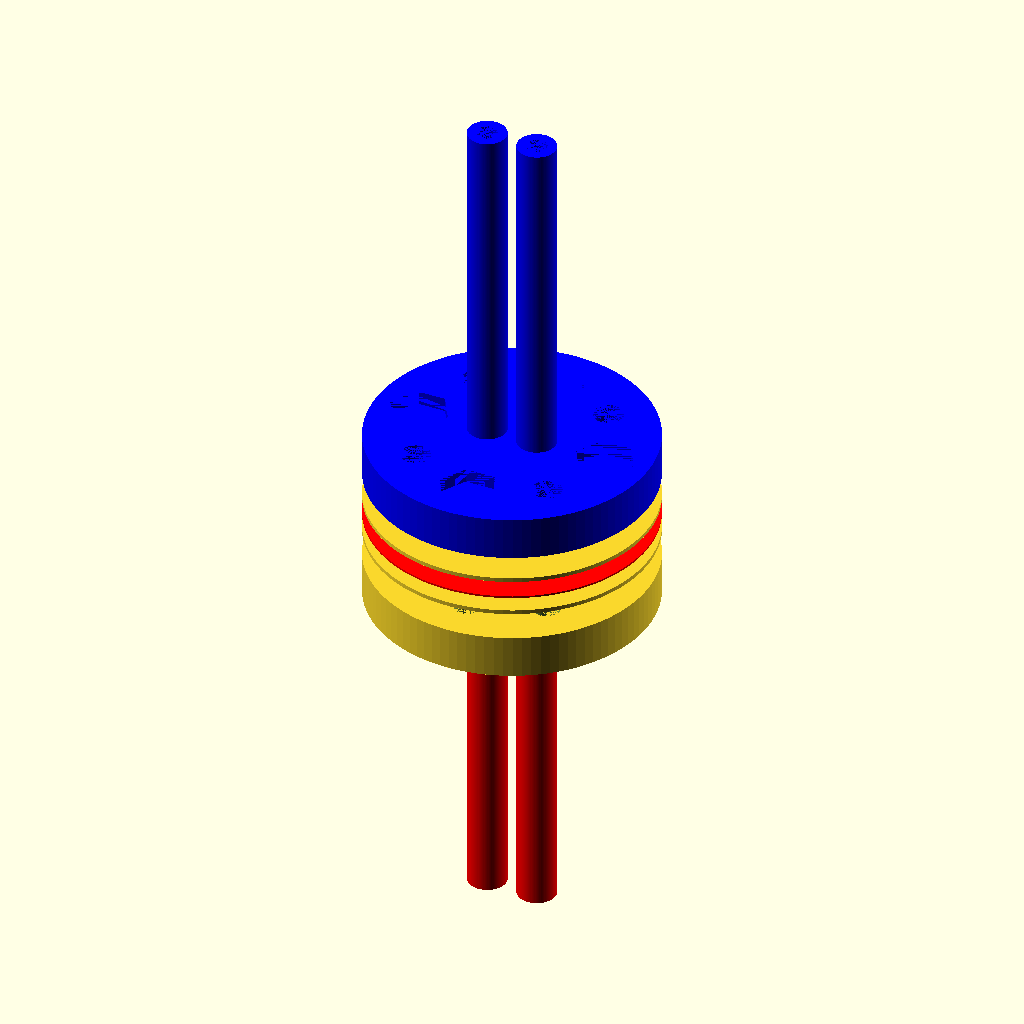
Cell 1 — every parameter at its default value.
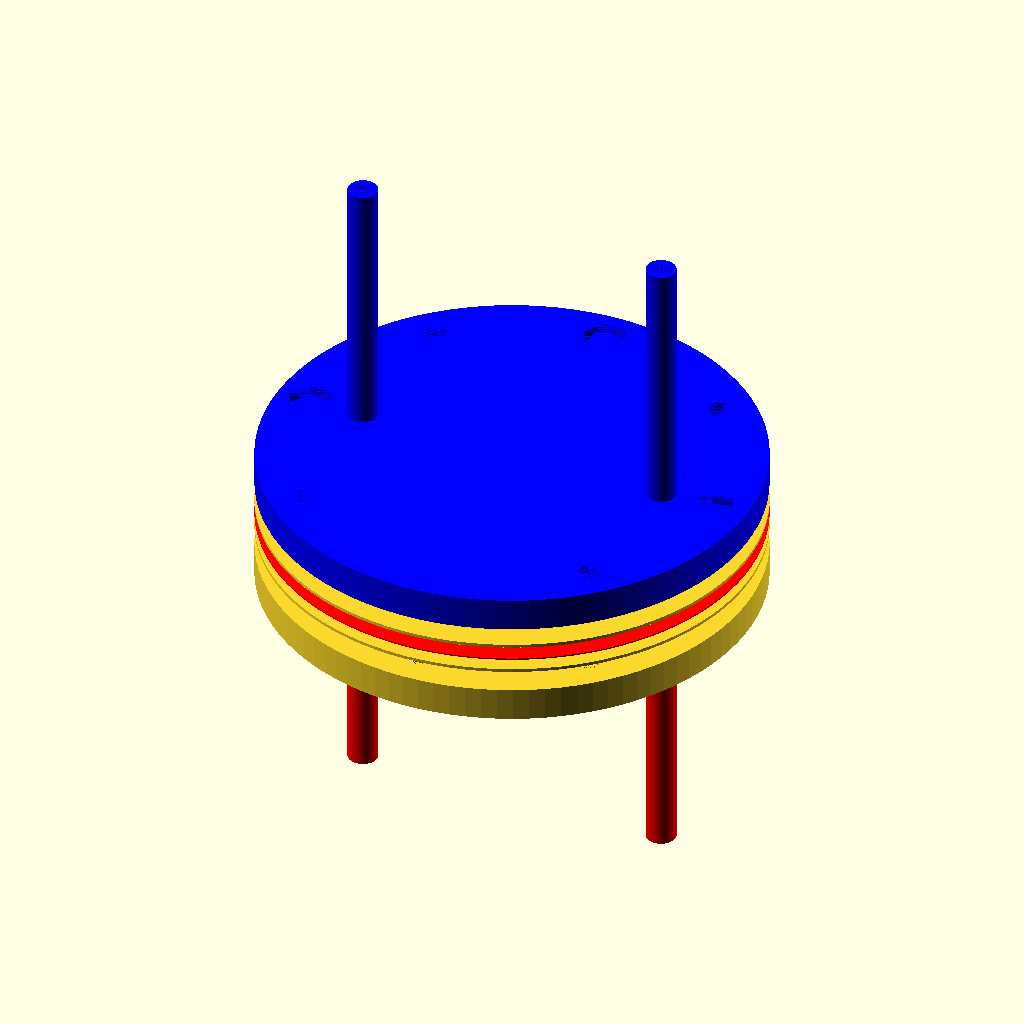
Cell 2: GDE_OD = 50 (everything else at default).
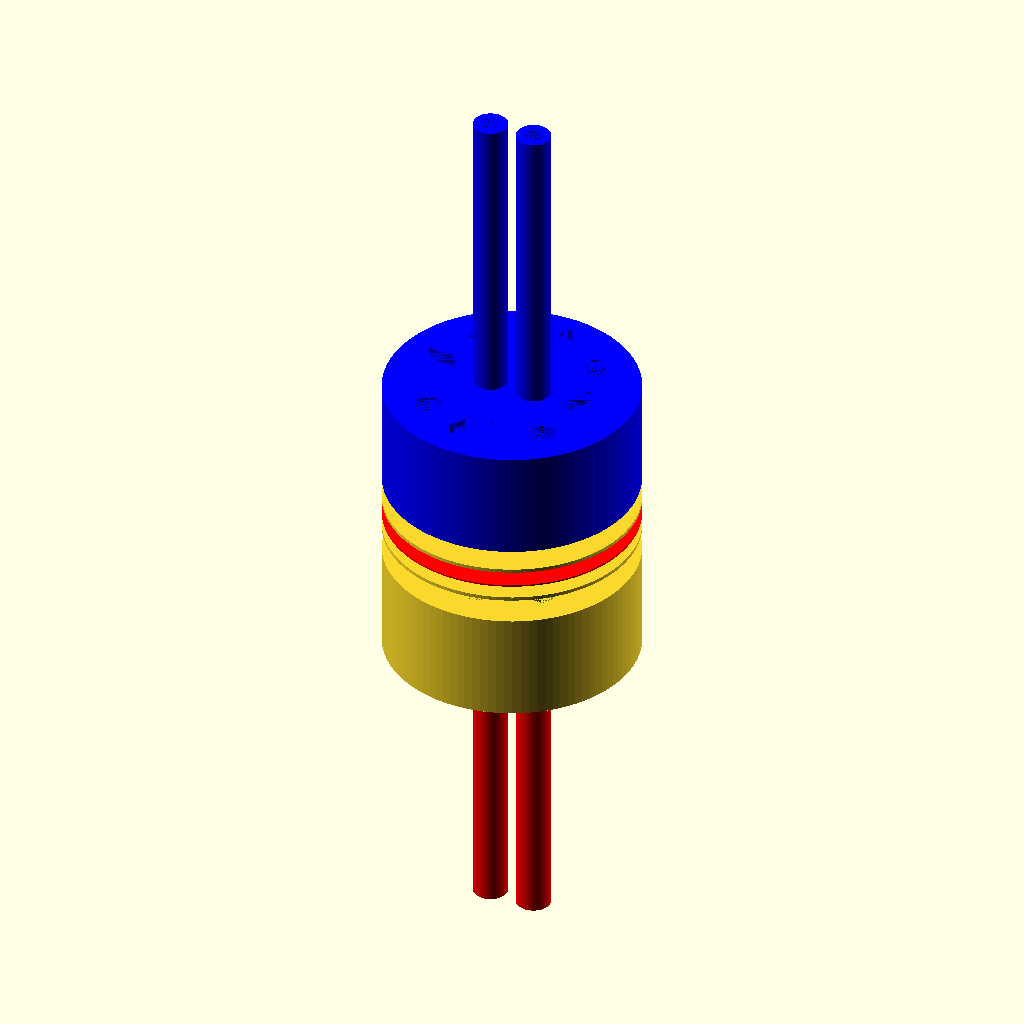
Cell 3: the same model with GDE_H = 10.
All cells are drawn from the same view direction (rotation 55°, 0°, 25°, orthographic, colour scheme Cornfield), but the view is re-fitted for each cell, so position and scale can differ between cells as well as the parameter.
OpenSCAD source file openGDE-bayadjamara.scad:
//Parameters to change
/* [Component to load] */
component = "example"; // [GDE, gasket, Aq, Aq_resin, gdl_insert, membrane_holder_upper, membrane_holder_lower, mesh_insert, mesh_mod, example, calibration_piece, spacer, pressure_top, pressure_bottom,tube_mold, none]

/* [Global parameters] */
// in mm  //OD = 11.2838 is 1cm^2 area of electrode
GDE_OD = 11.2838; //[9:0.0001:50]     
// in mm //GDE cake or flow field insert thickness
GDE_H = 1.5; // [0.5:0.05:10.0]

//Add text to your printed reactor
serial = "CDB";
textsize = 3;
textdepth = 0.2; //[0.1:0.02:1.5]
//larger = smoother
$fn=100; //[10:1000]
//how many facets make up each edge (100 is usually good, larger numbers are higher resolution but take longer to load.)


//make a multiple of nozzle diameter
wall = 1.6; //four lines of 0.4 mm
bolt_d = 3.2; //m3 (calibrate)
bolt_hex_d = 6.5; //m3 (calibrate)
bolt_hex_h = 1.5;//0.8;
trapped_hex_h = 2.5; //measured height of m3 nut 2.3 mm (calibrate)
bolt_inset_h = 0.12; 
wire_d = 0.65; //0.45 too small
tubing = 4.2; //diameter of the inlet/outlet tubing (calibrate)
//the extra diameter of the flattened part of the tube
tubing_extra = 1.5;
//tube mould
tube_id = 2;
tube_od = tubing+tubing_extra;
nubbinh = 3;
base = 2;


tubing_location = (GDE_OD-tubing-tubing_extra)/2; 

///* [GDE specific variables] */

GDE_ref = true;
wire_knot = true; //insert a knotted wire from inside to outside
bridge_m3 = true;
// tick if printing on smooth glass - use support
mating_face_down = false;
// tick if using GDL insert
include_alignment_pin = false; //whether the GDE component has an alignment cutout for the GDL insert

/* [gasket variables] */
gasket_h = 0.45;
gasket_OD = GDE_OD+3*wall;
gasket_ID = GDE_OD-1*wall;

gas_chamber_h = GDE_H + 2*wall; //2 walls is a good starting point, increase if desired

/* [Aq specific variables] */
//match or make larger than GDE_OD
aqueous_chamber_d = 12; //[9:0.1:50]
//aqueous chamber height
chamber_h = 25; //[10:1:100]
chamber_transition_height = 10;
chamber_base_h = 2*wall; //2 walls is a good starting point, increase if desired
// whether you want nut recesses
aqueous_nuts = true;
// optional whether you want all nuts to have recesses
aqueous_nuts_all = false; //optional
//recommended on for resin, off for FDM (see slicer trick)
inbuilt_mesh = false;
//recommended for resin, optional for FDM
sloped_base = false;
//recommended for resin, not needed for FDM
drain_hole = false; 
//drainage hole for resin print
drain_hole_d = 1.0; // [0.1:0.1:2.0]
//Not recommended
no_base = false;



/* [gdl_insert specific variables] */
//gdl_insert flow field type
flowfieldtype = "parallel"; //[pin, parallel]
//bigger = looser
flowfield_tolerance = 0.2; //make bigger if the insert does not fit the GDE hole. Make smaller if the insert is too small

gdl_path_w = 0.4; // [0.01:0.01:8]
gdl_wall = 0.45; // [0.2:0.1:1.6]
ff_gas_inlet_d = 1.2; //the hole through which gas enters and leaves
solid_layer = 0.90; //the base of the insert, must be smaller than GDE_H-layer_height
alignment_pin = 0.8;
FF_GDE_OD = GDE_OD-2*flowfield_tolerance;
count = FF_GDE_OD/(gdl_path_w+gdl_wall);

/* [spacer parameters] */
spacer_w = 10; //[5:0.1:30]
//ensure this is smaller than your bed width
spacer_l = 100; // [40:1:300]
//This gets added to the height, a calibration workaround.
depth_offset = 0; // [-0.5:0.001:0.5]

/* [example parameter] */
cutout = false;

/* [Hidden] */
cal_d = gas_chamber_h-bolt_inset_h; 
cal_w = tubing+tubing_extra + 2*wall;
cal_l = 5*wall + 2*bolt_hex_d + 2*(tubing+tubing_extra);
//one layer for base (check either water tight or mesh slicer trick)
cal_layer = 0.2; 


mesh_h = 0.8; //the height for mesh. 0.8 mm is four layers of 0.2 mm, which seems good for strength
mesh_x = 0.7;
mesh_lw = 0.45;
resin_slope_h = 5;
m3_head = 6.0; //5.55 mm, so 6 for space.


//[GDE, Aq, Aq_resin, gasket, membrane_holder_upper, membrane_holder_lower, example]

if (component == "GDE"){
    if (mating_face_down == false){rotate([180,0,0])GDE();}else{GDE();}
    } else if (component == "gdl_insert"){
        gdl_insert();
    } else if (component == "Aq") {
        aqueous();
    } else if (component == "Aq_resin"){
        rotate([180,0,0])aqueous();
    } else if (component == "Aq_mod"){
        aq_mod();
    } else if (component == "gasket"){
        gasket();
    } else if (component == "membrane_holder_upper"){
        membrane_cage_u();
    } else if (component == "membrane_holder_lower"){
        membrane_cage_l();
    } else if (component == "mesh_insert"){
        mesh_insert();
    } else if (component == "mesh_mod"){
        mesh_mod();
    } else if (component == "example" && cutout == false){
        example();
    } else if (component == "example" && cutout == true){
        difference(){
            example();
            translate([0,-(GDE_OD+4*wall+2*bolt_hex_d)/2,0])cube([(GDE_OD+4*wall+2*bolt_hex_d)/2,GDE_OD+4*wall+2*bolt_hex_d,20]);
        }
    } else if (component == "calibration_piece"){
        calibration();
    } else if (component == "spacer"){
        spacer();
    } else if (component == "pressure_top"){
    if (mating_face_down == false){rotate([180,0,0])pressure_top();}else{pressure_top();}
    } else if (component == "pressure_bottom"){
        if (mating_face_down == false){rotate([180,0,0])pressure_bottom();}else{pressure_bottom();}
    } else if (component == "tube_mold"){
        tube_mold();
    } else if (component == "none"){
        //render nothing
    }


module calibration(){
    difference(){
        calibration_tool();
       translate([cal_l/2,textdepth,cal_d/2-textsize/2])rotate([90,0,0])linear_extrude(textdepth)text(serial,size=textsize, halign="center",valign="bottom");
    }
}

module calibration_tool(){ 
    
    difference(){
        cube([cal_l,cal_w,cal_d]);
        //m3#1
        translate([1*wall+bolt_hex_d/2,cal_w/2,0])countersunk_m3();
        //tubing
        translate([2*wall+bolt_hex_d+(tubing+tubing_extra)/2,cal_w/2,cal_d])rotate([180,0,0])countersunk_tubing_deep();
        //basin
        translate([3*wall+bolt_hex_d+tubing+tubing_extra+(tubing+tubing_extra)/2,cal_w/2,cal_layer])rotate([0,0,0])cylinder(h=cal_d-cal_layer,d=tubing+tubing_extra);
        //m3#2
        translate([4*wall+bolt_hex_d+2*(tubing+tubing_extra)+bolt_hex_d/2,cal_w/2,cal_d])rotate([0,180,0])countersunk_m3_bridged();
        //wires
        translate([wall+bolt_hex_d+wall/2,0,wall/2])rotate([0,0,90]){
            cube([cal_w,wire_d,wire_d]);
            translate([0,-wire_d/4,-wire_d/4])cube([cal_w/2,wire_d*1.5,wire_d*1.5]);}
        
    }
}

module GDE(){
    difference(){
        half_cell_gas();
        translate([0,tubing_location,gas_chamber_h-textdepth])linear_extrude(textdepth)text(serial,size=textsize,halign="center",valign="bottom");
    }
}

module pressure_top(){
    difference(){
        pressure_top_component();
        translate([0,tubing_location,gas_chamber_h-textdepth])linear_extrude(textdepth)text(serial,size=textsize,halign="center",valign="bottom");
    }
}

module pressure_bottom(){
    difference(){
        pressure_bottom_component();
        translate([0,tubing_location,gas_chamber_h-textdepth])linear_extrude(textdepth)text(serial,size=textsize,halign="center",valign="bottom");
    }
}

module aqueous(){
    difference(){
        aqueous_chamber();
        translate([aqueous_chamber_d/2+wall-textdepth,0,chamber_base_h+resin_slope_h+chamber_transition_height+chamber_h/2])rotate([0,90,0])linear_extrude(textdepth)text(serial,size=textsize,valign="center");
    }
}

module example(){

color([0,0,1])translate([0,0,15])half_cell_gas();
translate([0,0,12])gasket();
color([1,0,0])translate([0,0,10])cylinder(h=0.2, d = GDE_OD+4*wall+2*bolt_hex_d);
translate([0,0,08])gasket();
translate([0,0,5])rotate([0,180,0])half_cell_gas();
    
}

module aqueous_chamber() {
    difference(){
        union(){
            //bottom
        cylinder(h=chamber_base_h+bolt_hex_h, d = GDE_OD+2*wall);
            //slope
        translate([0,0,chamber_base_h+bolt_hex_h])cylinder(h=chamber_transition_height, d1 = GDE_OD+2*wall, d2 = aqueous_chamber_d+2*wall);
            //top
        translate([0,0,chamber_base_h+bolt_hex_h+chamber_transition_height])cylinder(h=chamber_h, d = aqueous_chamber_d+2*wall);
        }
        union(){
        //bottom
        if (no_base == true){
            cylinder(h=chamber_base_h+bolt_hex_h, d = GDE_OD);
        } else if (inbuilt_mesh == true){
            mesh();
            } else if (component == "Aq_resin"){
                mesh();
                } else {
                    translate([0,0,mesh_h])cylinder(h=chamber_base_h+bolt_hex_h-mesh_h, d = GDE_OD);
                    }
        //slope
        translate([0,0,chamber_base_h+bolt_hex_h])cylinder(h=chamber_transition_height, d1 = GDE_OD, d2 = aqueous_chamber_d);
        //top
        translate([0,0,chamber_base_h+bolt_hex_h+chamber_transition_height])cylinder(h=chamber_h, d = aqueous_chamber_d);   
        

    }
    //drainage hole
           if (drain_hole == true){
               drainage_hole();
               } else if (component == "Aq_resin"){
                    drainage_hole();
               }
           }
    //base for bolts
    difference(){
        union(){
        cylinder(h=chamber_base_h+bolt_hex_h, d = GDE_OD+4*wall+2*bolt_hex_d);
        if (sloped_base == true){
            translate([0,0,chamber_base_h+bolt_hex_h])cylinder(h=resin_slope_h, d1 = GDE_OD+4*wall+2*bolt_hex_d, d2 = GDE_OD+2*wall);
            } else if (component == "Aq_resin") {
                translate([0,0,chamber_base_h+bolt_hex_h])cylinder(h=resin_slope_h, d1 = GDE_OD+4*wall+2*bolt_hex_d, d2 = GDE_OD+2*wall);
            }
        }
        cylinder(h=chamber_base_h+bolt_hex_h+resin_slope_h, d = aqueous_chamber_d);
        //nut insets
        
            for(i=[-1:2:1]){
            radius_out = (GDE_OD + 2*wall + bolt_hex_d)/2;
            //on axis holes
            translate([i*radius_out,0,0]){
                if (aqueous_nuts_all == true){countersunk_m3_resin();} else {countersunk_m3_head();}
                }
            translate([0,i*radius_out,0])if (aqueous_nuts_all == true){countersunk_m3_resin();} else {countersunk_m3_head();}
            for(j=[-1:2:1]){
                //off axis holes  
                translate([i*(sin(45)*radius_out),j*(cos(45)*radius_out),0])if (aqueous_nuts == true){countersunk_m3_resin();} else {countersunk_m3_head();}
                }
            }
    }
}

module half_cell_gas() {
    wire_l = 2*wall+bolt_hex_d+wire_d/4+0.1;
    ref_ang = 70;
    wire_ang = 45/2;
    
    difference(){
        cylinder(h=gas_chamber_h, d = GDE_OD+4*wall+2*bolt_hex_d);
        cylinder(h=GDE_H, d = GDE_OD);

        // alignment pin  
        if (include_alignment_pin == true)translate([-alignment_pin/2,GDE_OD/2-gdl_wall,0])cube([alignment_pin+flowfield_tolerance,alignment_pin+gdl_wall+flowfield_tolerance,GDE_H], center=false);
        //nut insets
        for(i=[-1:2:1]){
        radius_out = (GDE_OD + 2*wall + bolt_hex_d)/2;
        //on axis holes
        translate([i*radius_out,0,0]){if(bridge_m3==true){countersunk_m3_bridged();}else{countersunk_m3();}}
        translate([0,i*radius_out,0]){if(bridge_m3==true){countersunk_m3_bridged();}else{countersunk_m3();}}
        for(j=[-1:2:1]){
            //off axis holes  
            translate([i*(sin(45)*radius_out),j*(cos(45)*radius_out),0])cylinder(h=gas_chamber_h, d=bolt_d);
            }
        }
        //tubing inlets 
        translate([tubing_location,0,GDE_H])countersunk_tubing();
        translate([-tubing_location,0,GDE_H])countersunk_tubing();
    //reference wire
    if(GDE_ref == true){
        #translate([cos(ref_ang)*GDE_OD/2+wire_d/2,sin(ref_ang)*GDE_OD/2-wire_d/2,0])rotate([0,0,ref_ang])cube([wire_l,wire_d,wire_d]);
    }
    //current collector wire
    translate([cos(wire_ang)*(wire_l+GDE_OD-wire_d/4)/2,sin(wire_ang)*(wire_l+GDE_OD-wire_d/4)/2,GDE_H-wire_d/2])rotate([0,0,wire_ang]){
         cube([wire_l,wire_d,wire_d],center = true);
         if(wire_knot == true){
             translate([-wire_l/4,0,0])cube([wire_l/2,wire_d*1.5,wire_d*1.5],center = true);
             }
    }}
    if(component == "example"){
        //load red tubes for gas inlet/outlet
        translate([tubing_location,0,GDE_H])tubing();
        translate([-tubing_location,0,GDE_H])tubing();
    }
}

module gdl_insert(){
    union(){
    translate([-alignment_pin/2,FF_GDE_OD/2-gdl_wall,0])cube([alignment_pin,alignment_pin+gdl_wall,GDE_H], center=false);
    translate([0,0,solid_layer])flowfieldring();
    difference(){
        cylinder(h=GDE_H, d=FF_GDE_OD);
        translate([0,0,solid_layer])flowfield();        
        //gas in/out
        translate([tubing_location,0,0])cylinder(h=GDE_H,d=ff_gas_inlet_d);
        translate([-tubing_location,0,0])cylinder(h=GDE_H,d=ff_gas_inlet_d);
    }
}
}


module flowfield(){
    if (flowfieldtype == "parallel"){
        dist = gdl_path_w+gdl_wall;
        for (i = [-count/2+1:1:count/2-1])
             #translate([i*dist,0,(GDE_H-solid_layer)/2])cube([gdl_path_w, sqrt(pow(FF_GDE_OD-2*gdl_wall,2)-pow(dist*2*i,2)),GDE_H-solid_layer], center = true);
       
           difference(){
            cylinder(h=GDE_H-solid_layer,d=FF_GDE_OD-2*gdl_wall);
            cylinder(h=GDE_H-solid_layer,d=FF_GDE_OD-4*gdl_wall);
        }
    }
    if (flowfieldtype == "pin"){ 
        for (i = [-count/2:1:count/2]){
            translate([i*(gdl_path_w+gdl_wall),-FF_GDE_OD/2,0])cube([gdl_path_w,FF_GDE_OD,GDE_H-solid_layer]);//X-axis
            translate([-FF_GDE_OD/2,i*(gdl_path_w+gdl_wall),0])cube([FF_GDE_OD,gdl_path_w,GDE_H-solid_layer]);//Y-axis
        }
        difference(){
            cylinder(h=GDE_H-solid_layer,d=FF_GDE_OD-2*gdl_wall);
            cylinder(h=GDE_H-solid_layer,d=FF_GDE_OD-4*gdl_wall);
    }}
}

module flowfieldring(){
    difference(){
        cylinder(h=GDE_H-solid_layer,d=FF_GDE_OD);
        cylinder(h=GDE_H-solid_layer,d=FF_GDE_OD-2*gdl_wall);
    }
}

module mesh_insert(){
    cylinder(h=mesh_h, d=GDE_OD);
}

module gasket() {
    difference(){
        cylinder(h=gasket_h, d = GDE_OD+4*wall+2*bolt_hex_d);
        cylinder(h=gasket_h, d = GDE_OD);
        //bolt holes
        for(i=[-1:2:1]){
        radius_out = (GDE_OD + 2*wall + bolt_hex_d)/2;
        //on axis holes
        translate([i*radius_out,0,0])cylinder(h=gasket_h,d=bolt_d);
        translate([0,i*radius_out,0])cylinder(h=gasket_h,d=bolt_d);
            for(j=[-1:2:1]){
            //off axis holes  
           translate([i*(sin(45)*radius_out),j*(cos(45)*radius_out),0])cylinder(h=gasket_h,d=bolt_d);
            }
        }
    }
}

module membrane_cage_l(){
    difference(){
        cylinder(h=mesh_h+gasket_h, d = GDE_OD+4*wall+2*bolt_hex_d+3*wall-flowfield_tolerance);
        translate([0,0,mesh_h])cylinder(h=gasket_h, d = GDE_OD+4*wall+2*bolt_hex_d+wall);

    }
}

module membrane_cage_u(){
    difference(){
        cylinder(h=2*mesh_h+gasket_h, d = GDE_OD+4*wall+2*bolt_hex_d+5*wall);
        #translate([0,0,mesh_h])cylinder(h=mesh_h+gasket_h, d = GDE_OD+4*wall+2*bolt_hex_d+3*wall);

    }
}


module spacer(){
    difference(){
        cube([spacer_w, spacer_l, GDE_H+depth_offset], center = false);
        #translate([spacer_w/2,wall,GDE_H+depth_offset-textdepth])linear_extrude(textdepth)text(str(GDE_H),size=textsize, halign = "center");
    }
}

module pressure_top_component() {
    difference(){
        cylinder(h=gas_chamber_h, d = GDE_OD+4*wall+2*bolt_hex_d);
        cylinder(h=GDE_H, d = GDE_OD);
       //nut insets
        for(i=[-1:2:1]){
        radius_out = (GDE_OD + 2*wall + bolt_hex_d)/2;
        //on axis holes
        translate([i*radius_out,0,0]){if(bridge_m3==true){countersunk_m3_bridged();}else{countersunk_m3();}}
        translate([0,i*radius_out,0]){if(bridge_m3==true){countersunk_m3_bridged();}else{countersunk_m3();}}
        for(j=[-1:2:1]){
            //off axis holes  
            translate([i*(sin(45)*radius_out),j*(cos(45)*radius_out),0])cylinder(h=gas_chamber_h, d=bolt_d);
            }
        }
        translate([0,0,GDE_H])countersunk_tubing();
    }
}

module pressure_bottom_component() {
    
    difference(){
        cylinder(h=gas_chamber_h, d = GDE_OD+4*wall+2*bolt_hex_d);
        cylinder(h=GDE_H, d = GDE_OD);
       //nut insets
        for(i=[-1:2:1]){
        radius_out = (GDE_OD + 2*wall + bolt_hex_d)/2;
        //on axis holes
        translate([i*radius_out,0,0]){if(bridge_m3==true){countersunk_m3_bridged();}else{countersunk_m3();}}
        translate([0,i*radius_out,0]){if(bridge_m3==true){countersunk_m3_bridged();}else{countersunk_m3();}}
        for(j=[-1:2:1]){
            //off axis holes  
            translate([i*(sin(45)*radius_out),j*(cos(45)*radius_out),0])cylinder(h=gas_chamber_h, d=bolt_d);
            }
        }
    }
}

module tube_mold(){
    cylinder(h=base,d=2*wall+tube_od);
    translate([0,0,base])cylinder(h=nubbinh,d1=tube_id,d2=tube_id/2);
    translate([0,0,base])difference(){
        cylinder(h=wall,d=2*wall+tube_od);
        cylinder(h=wall,d=tube_od);
    }
}

//sub assemblies

module mesh_mod(){
    cylinder(h=mesh_h,d=GDE_OD);
}

module countersunk_m3_head(){
    cylinder(h = chamber_base_h+bolt_hex_h, d = bolt_d);
    translate([0,0,chamber_base_h+bolt_hex_h])cylinder(h=resin_slope_h,d=m3_head);
}
module countersunk_m3() {
    cylinder(h=chamber_base_h+bolt_hex_h,d=bolt_d);
    translate([0,0,chamber_base_h])cylinder(h=bolt_hex_h,d=bolt_hex_d,$fn=6);
}
module countersunk_m3_resin() {
    cylinder(h=chamber_base_h+bolt_hex_h+resin_slope_h,d=bolt_d);
    translate([0,0,chamber_base_h])cylinder(h=bolt_hex_h+resin_slope_h,d=bolt_hex_d,$fn=6);
}
module countersunk_m3_bridged() {
    cylinder(h=gas_chamber_h-bolt_inset_h-bolt_hex_h,d=bolt_d);
    translate([0,0,gas_chamber_h-bolt_hex_h])cylinder(h=bolt_hex_h,d=bolt_hex_d,$fn=6);
}


module countersunk_tubing() {
    cylinder(h=1,d=tubing+tubing_extra);
    cylinder(h=2*wall, d=tubing);
}

module countersunk_tubing_deep() {
    translate([0,0,0])cylinder(h=1,d=tubing+tubing_extra);
    cylinder(h=cal_d*1.1, d=tubing);
}

module countersunk_sideways_tubing(){
    translate([0,0,0])cylinder(h=1,d=tubing+2);
    cylinder(h=4*wall+bolt_hex_d, d=tubing);
}

module tubing(){
    color([1,0,0])cylinder(h=1,d=tubing+3);
    difference(){
        color([1,0,0])cylinder(h=40, d = tubing);
        cylinder(h=40, d = tubing-2);
    }
}

module mesh(){ //cylinder mesh for bottom (simple)
    translate([0,0,mesh_h])cylinder(h=chamber_base_h+bolt_hex_h-mesh_h, d = GDE_OD);
    difference(){
        for (i = [-10:1:10])
            for (j = [-10:1:10])
                translate([i*(mesh_lw+mesh_x),j*(mesh_lw+mesh_x),0])cube([mesh_x,mesh_x,mesh_h]);
    }
}

module drainage_hole(){
    translate([0,aqueous_chamber_d/2+wall,chamber_base_h+bolt_hex_h+chamber_transition_height+chamber_h])rotate([90,0,0])cylinder(h=1.1*wall,d=drain_hole_d);
    } 
Customizer parameters (derived from the source; name, type, default, range or options):
component: string, default "example", options "GDE", "gasket", "Aq", "Aq_resin", "gdl_insert", "membrane_holder_upper", "membrane_holder_lower", "mesh_insert", "mesh_mod", "example", "calibration_piece", "spacer", "pressure_top", "pressure_bottom", "tube_mold", "none"
GDE_OD: number, default 11.2838, range 9 to 50, step 0.0001
GDE_H: number, default 1.5, range 0.5 to 10, step 0.05
serial: string, default "CDB"
textsize: number, default 3
textdepth: number, default 0.2, range 0.1 to 1.5, step 0.02
wall: number, default 1.6
bolt_d: number, default 3.2
bolt_hex_d: number, default 6.5
bolt_hex_h: number, default 1.5
trapped_hex_h: number, default 2.5
bolt_inset_h: number, default 0.12
wire_d: number, default 0.65
tubing: number, default 4.2
tubing_extra: number, default 1.5
tube_id: number, default 2
nubbinh: number, default 3
base: number, default 2
GDE_ref: bool, default true
wire_knot: bool, default true
bridge_m3: bool, default true
mating_face_down: bool, default false
include_alignment_pin: bool, default false
gasket_h: number, default 0.45
aqueous_chamber_d: number, default 12, range 9 to 50, step 0.1
chamber_h: number, default 25, range 10 to 100, step 1
chamber_transition_height: number, default 10
aqueous_nuts: bool, default true
aqueous_nuts_all: bool, default false
inbuilt_mesh: bool, default false
sloped_base: bool, default false
drain_hole: bool, default false
drain_hole_d: number, default 1, range 0.1 to 2, step 0.1
no_base: bool, default false
flowfieldtype: string, default "parallel", options "pin", "parallel"
flowfield_tolerance: number, default 0.2
gdl_path_w: number, default 0.4, range 0.01 to 8, step 0.01
gdl_wall: number, default 0.45, range 0.2 to 1.6, step 0.1
ff_gas_inlet_d: number, default 1.2
solid_layer: number, default 0.9
alignment_pin: number, default 0.8
spacer_w: number, default 10, range 5 to 30, step 0.1
spacer_l: number, default 100, range 40 to 300, step 1
depth_offset: number, default 0, range -0.5 to 0.5, step 0.001
cutout: bool, default false
